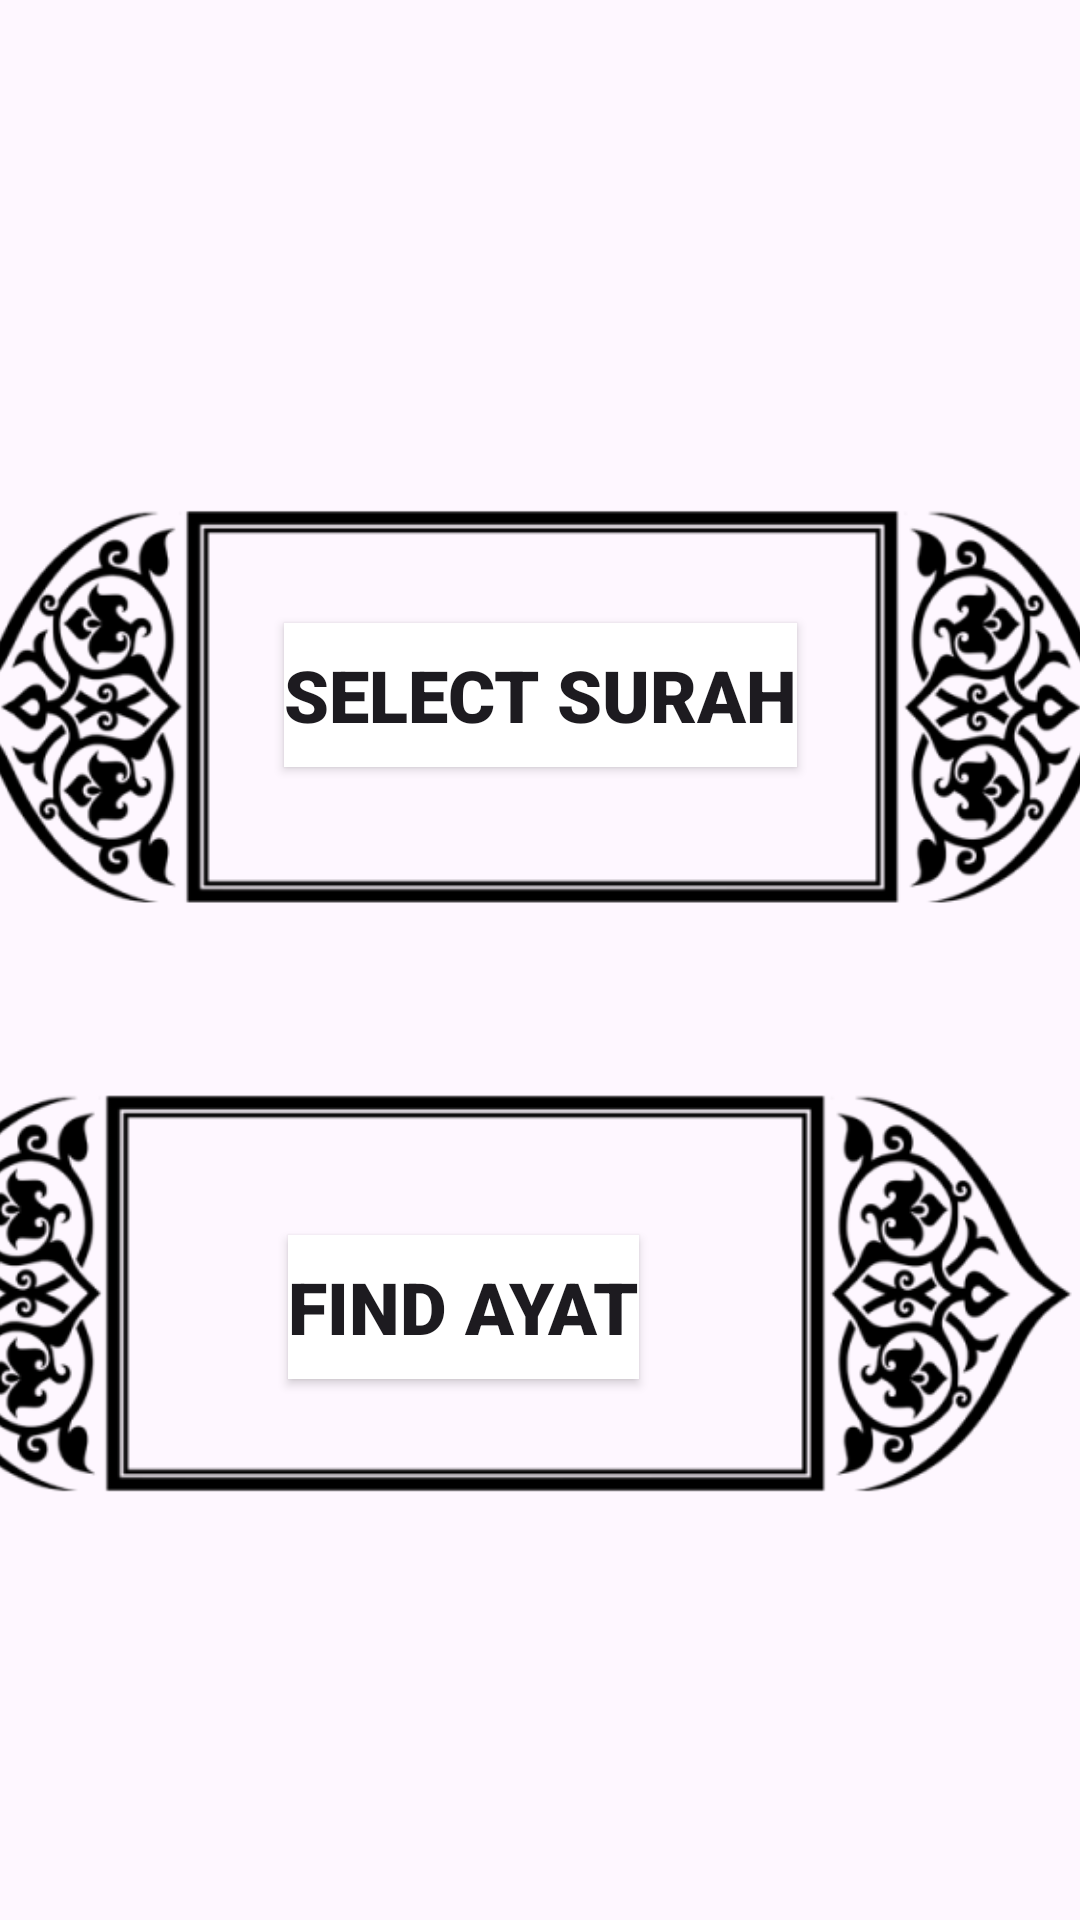

The Android layout XML behind this screen, and the referenced resources:
<!-- AndroidManifest.xml: activity theme Theme.QuranMajeed -->
<!-- res/layout/activity_quran.xml -->
<?xml version="1.0" encoding="utf-8"?>
<androidx.constraintlayout.widget.ConstraintLayout xmlns:android="http://schemas.android.com/apk/res/android"
    xmlns:app="http://schemas.android.com/apk/res-auto"
    xmlns:tools="http://schemas.android.com/tools"
    android:layout_width="match_parent"
    android:layout_height="match_parent"
    tools:context=".QuranActivity">

    <ImageView
        android:id="@+id/imageView3"
        android:layout_width="411dp"
        android:layout_height="191dp"
        app:layout_constraintBottom_toBottomOf="parent"
        app:layout_constraintEnd_toEndOf="parent"
        app:layout_constraintHorizontal_bias="1.0"
        app:layout_constraintStart_toStartOf="parent"
        app:layout_constraintTop_toBottomOf="@+id/imageView2"
        app:layout_constraintVertical_bias="0.0"
        app:srcCompat="@drawable/pngeg" />

    <ImageView
        android:id="@+id/imageView2"
        android:layout_width="407dp"
        android:layout_height="200dp"
        app:layout_constraintBottom_toBottomOf="parent"
        app:layout_constraintEnd_toEndOf="parent"
        app:layout_constraintStart_toStartOf="parent"
        app:layout_constraintTop_toTopOf="parent"
        app:layout_constraintVertical_bias="0.306"
        app:srcCompat="@drawable/pngeg" />

    <androidx.appcompat.widget.AppCompatButton
        android:id="@+id/surahButton"
        android:layout_width="wrap_content"
        android:layout_height="wrap_content"
        android:background="#ffff"
        android:fontFamily="sans-serif-black"
        android:text="SELECT SURAH"
        android:textAlignment="center"
        android:textSize="24sp"
        app:layout_constraintBottom_toTopOf="@+id/imageView3"
        app:layout_constraintEnd_toEndOf="@+id/imageView2"
        app:layout_constraintStart_toStartOf="@+id/imageView2"
        app:layout_constraintTop_toTopOf="@+id/imageView2"
        app:layout_constraintVertical_bias="0.48" />

    <androidx.appcompat.widget.AppCompatButton
        android:id="@+id/ayatButton"
        android:layout_width="wrap_content"
        android:layout_height="wrap_content"
        android:background="#ffff"
        android:fontFamily="sans-serif-black"
        android:text="FIND AYAT"
        android:textAlignment="center"
        android:textSize="24sp"
        app:layout_constraintBottom_toBottomOf="@+id/imageView3"
        app:layout_constraintEnd_toEndOf="@+id/imageView3"
        app:layout_constraintStart_toStartOf="@+id/imageView3"
        app:layout_constraintTop_toTopOf="@+id/imageView3"
        app:layout_constraintVertical_bias="0.538" />
</androidx.constraintlayout.widget.ConstraintLayout>
<!-- resources referenced by this layout -->
<resources>
  <!-- drawable pngeg: png bitmap (drawable, 30075 bytes) -->
  <style name="Theme.QuranMajeed" parent="Base.Theme.QuranMajeed" />
  <style name="Base.Theme.QuranMajeed" parent="Theme.Material3.DayNight.NoActionBar">
          
          
      </style>
</resources>
